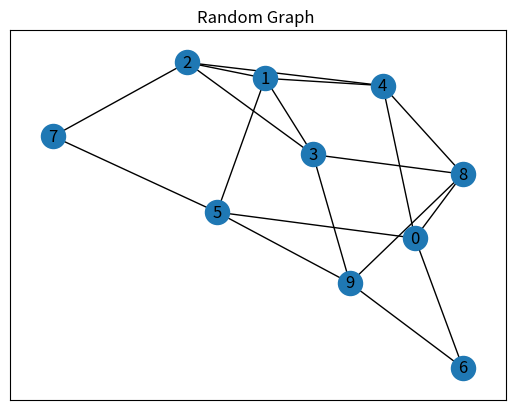
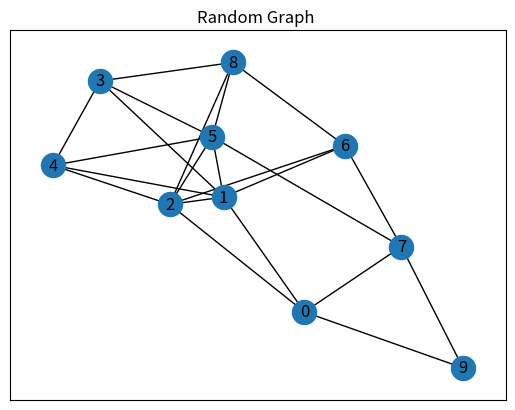
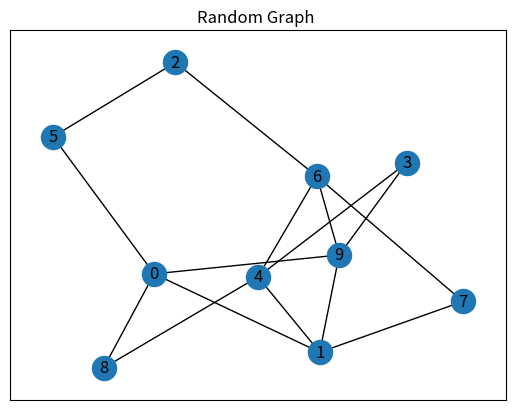
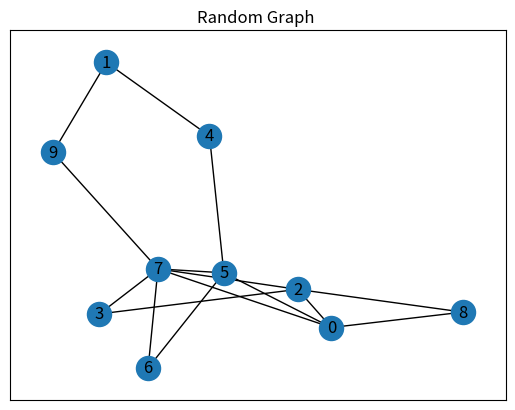
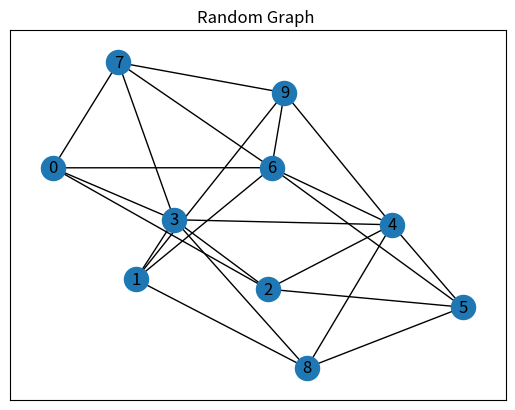
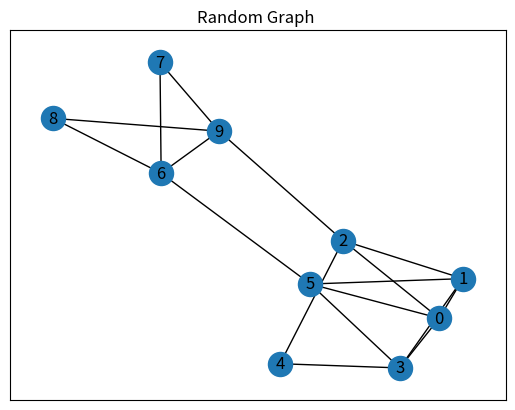
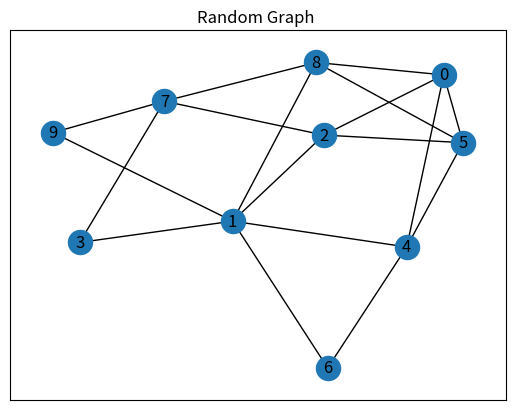
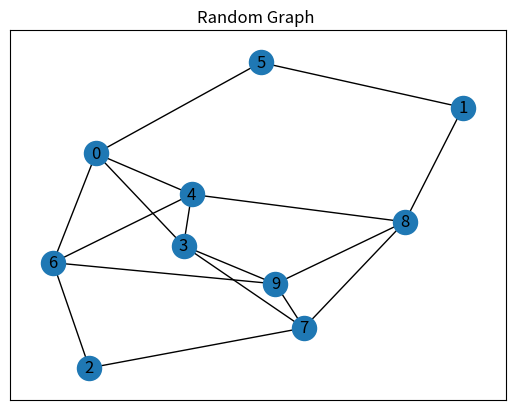
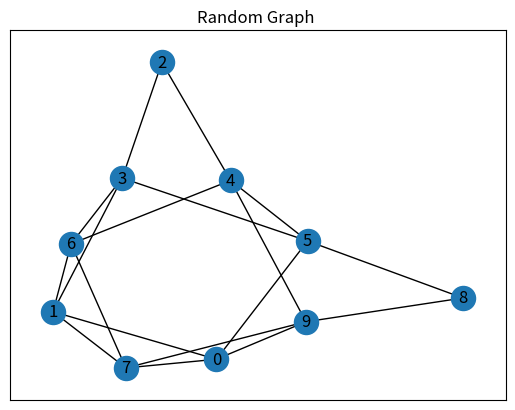
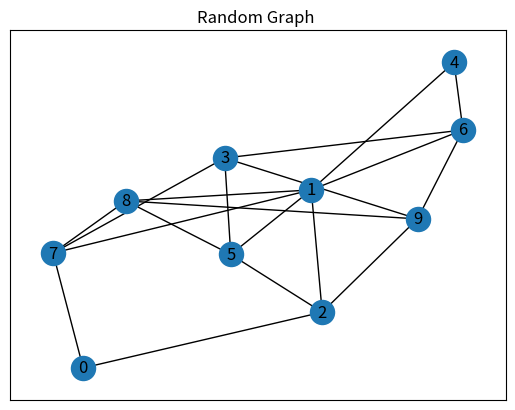
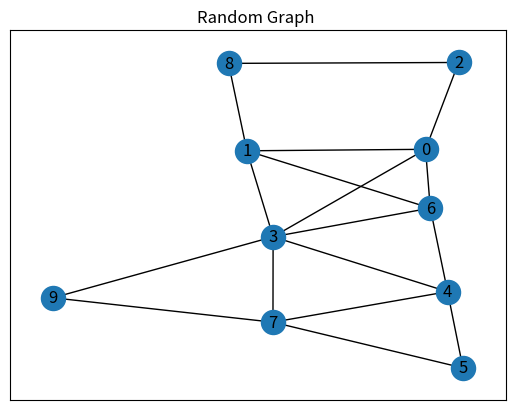
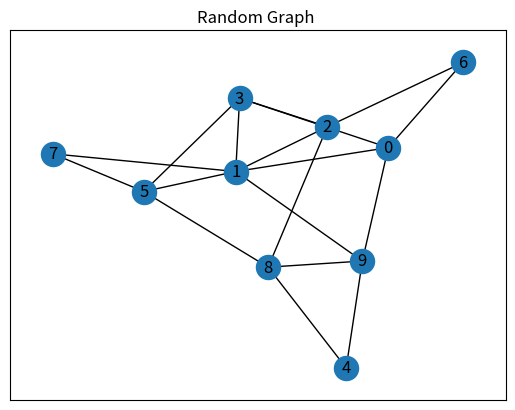
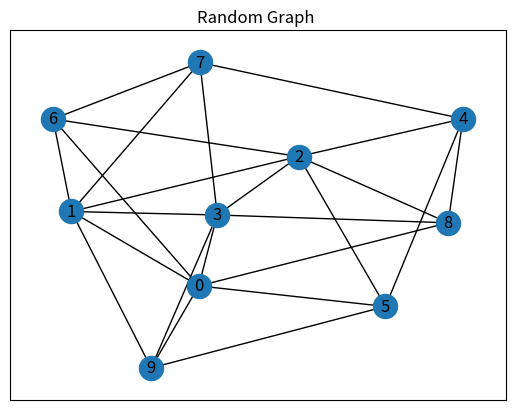
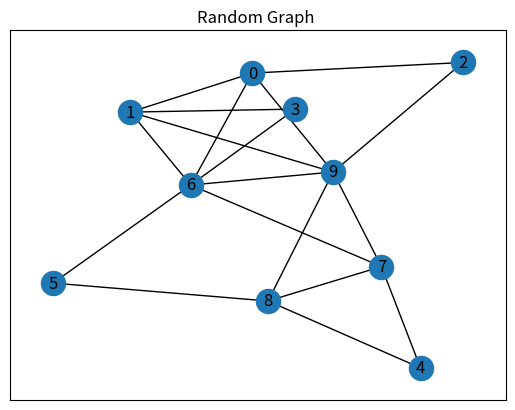

Source code (Python) for these figures, in order:
import matplotlib.pyplot as plt
import networkx as nx
from itertools import combinations
from random import random

def Graph(number, probability, count_connected, count_euler):
    Vertex = set([v for v in range(number)])
    Edge = set()
    
    for combination in combinations(Vertex, 2):   
        # Defining a random variable
        var = random()
        
        if var < probability: # probability that edge exists
            Edge.add(combination)
            
   
    
    g = nx.Graph()
    
    g.add_nodes_from(Vertex)
    
    g.add_edges_from(Edge)
    euler = nx.is_eulerian(g)
    conn = nx.is_connected(g)
    
    # print("graph is connected? ", conn)
    
    if conn == True: 
        count_connected += 1
        if euler == True: 
            count_euler += 1
            # print(f"\nIs_connected: {conn}")
            # print(f"Is_Euler: {euler}")
            
            pos = nx.spring_layout(g)
    
            nx.draw_networkx(g, pos)
    
            plt.title("Random Graph ")
            plt.show()
    return count_connected, count_euler 
        
    
    


number = 10

probability = 0.4

count_euler = 0
count_connected = 0

for i in range(5000):
    count_connected, count_euler = Graph(number, probability, count_connected, count_euler) 
    # print(f" Number of connected graph {count_connected}, number of Euler circuit {count_euler}")

try:
    probability_of_euler = count_euler/count_connected
    print(f"The estimated probability of getting an euler given that the graph is connected is: {probability_of_euler}")
except ZeroDivisionError as e:
    print(e)
    
    
        
        


# print(generate_graph)
